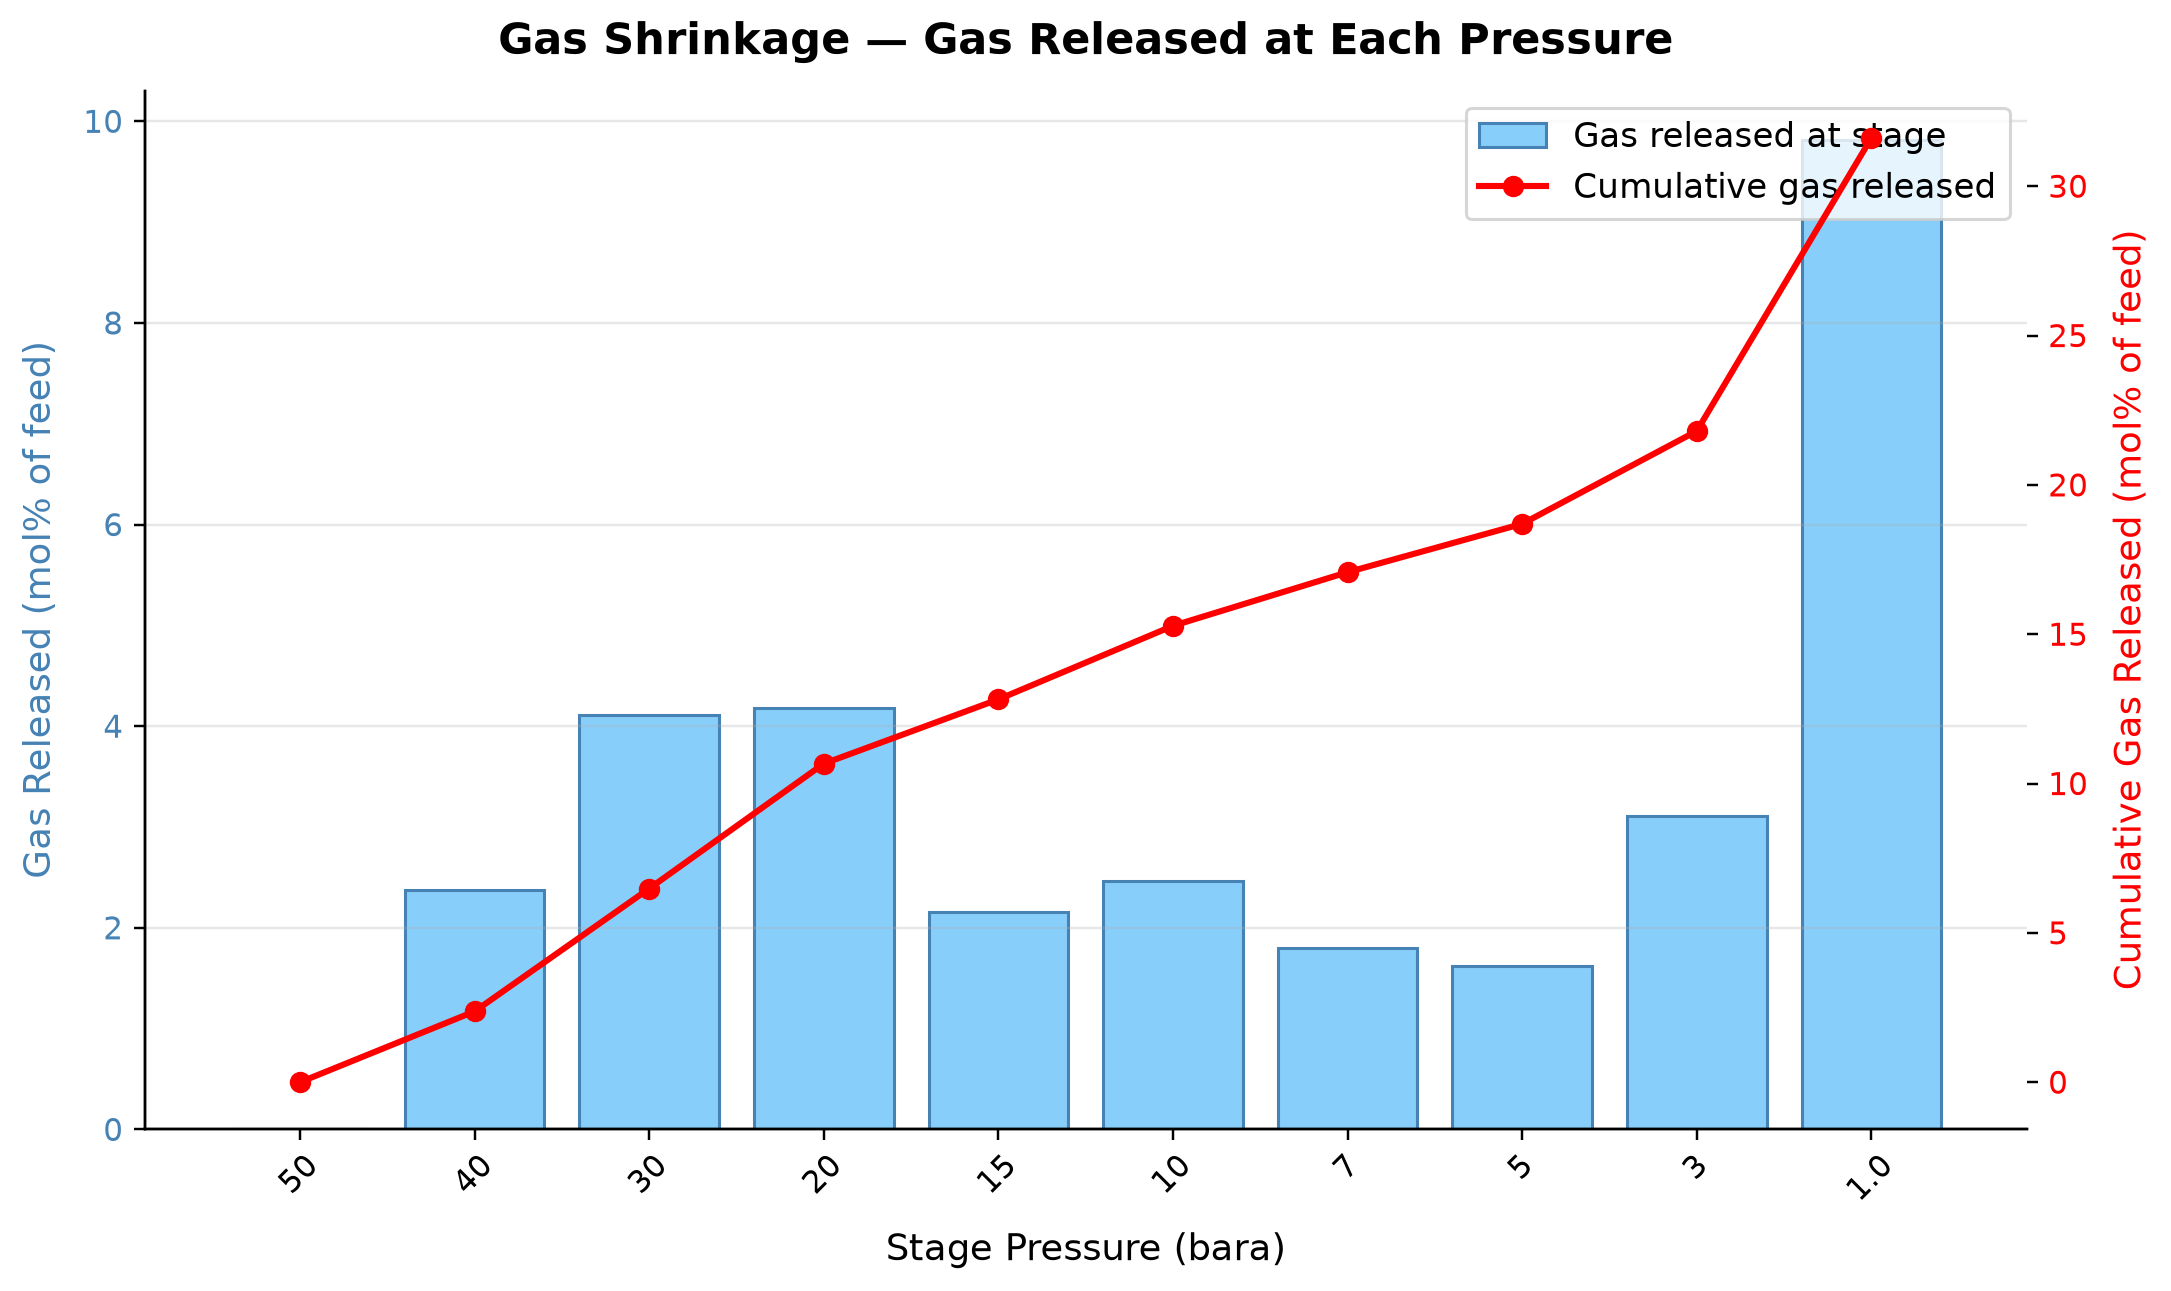

The data file committed next to this chart (first rows):
panel, series, point, x_label, y_label, x, y, finite
1, Gas released at stage, 0, Stage Pressure (bara), Gas Released (mol% of feed), 0.0, 0.0, True
1, Gas released at stage, 1, Stage Pressure (bara), Gas Released (mol% of feed), 1.0, 2.371, True
1, Gas released at stage, 2, Stage Pressure (bara), Gas Released (mol% of feed), 2.0, 4.113, True
1, Gas released at stage, 3, Stage Pressure (bara), Gas Released (mol% of feed), 3.0, 4.181, True
1, Gas released at stage, 4, Stage Pressure (bara), Gas Released (mol% of feed), 4.0, 2.153, True
1, Gas released at stage, 5, Stage Pressure (bara), Gas Released (mol% of feed), 5.0, 2.462, True
1, Gas released at stage, 6, Stage Pressure (bara), Gas Released (mol% of feed), 6.0, 1.796, True
1, Gas released at stage, 7, Stage Pressure (bara), Gas Released (mol% of feed), 7.0, 1.619, True
1, Gas released at stage, 8, Stage Pressure (bara), Gas Released (mol% of feed), 8.0, 3.107, True
1, Gas released at stage, 9, Stage Pressure (bara), Gas Released (mol% of feed), 9.0, 9.812, True
2, Cumulative gas released, 0, , Cumulative Gas Released (mol% of feed), 0.0, 0.0, True
2, Cumulative gas released, 1, , Cumulative Gas Released (mol% of feed), 1.0, 2.371, True
2, Cumulative gas released, 2, , Cumulative Gas Released (mol% of feed), 2.0, 6.484, True
2, Cumulative gas released, 3, , Cumulative Gas Released (mol% of feed), 3.0, 10.67, True
2, Cumulative gas released, 4, , Cumulative Gas Released (mol% of feed), 4.0, 12.82, True
2, Cumulative gas released, 5, , Cumulative Gas Released (mol% of feed), 5.0, 15.28, True
2, Cumulative gas released, 6, , Cumulative Gas Released (mol% of feed), 6.0, 17.08, True
2, Cumulative gas released, 7, , Cumulative Gas Released (mol% of feed), 7.0, 18.69, True
2, Cumulative gas released, 8, , Cumulative Gas Released (mol% of feed), 8.0, 21.8, True
2, Cumulative gas released, 9, , Cumulative Gas Released (mol% of feed), 9.0, 31.61, True
